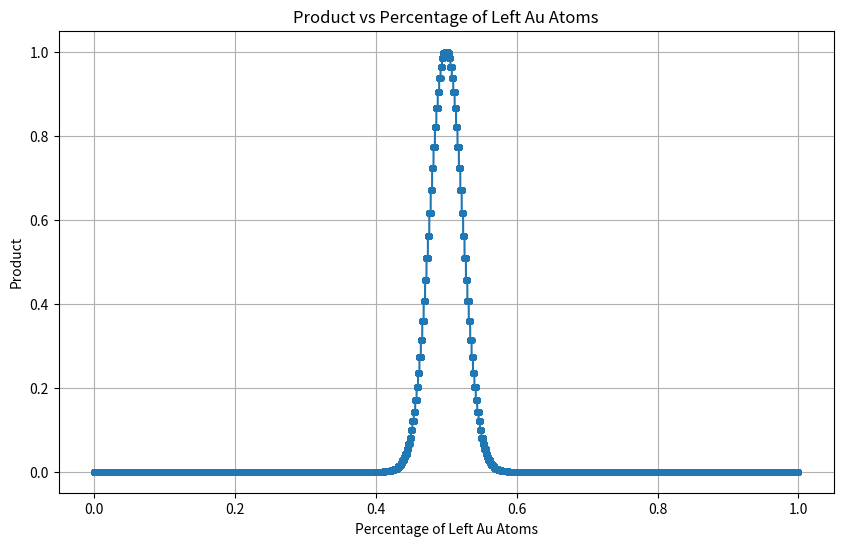

This figure's Python source:
import matplotlib.pyplot as plt

S = 1000

def product_of_numbers(*args, d):
    result = 1
    for num in args:
        result *= (S/4 - num) / (S/4 + int((S*abs(1-2*d))/4) - num)
    return result

p = [0 + 0.00001 * i for i in range(100000)]

result = {}
for i in p:
    numbers = [num  for num in range(1, int((S*abs(1-2*i)/4))+1)]
    result[i] = product_of_numbers(*numbers, d=i)

# 绘制折线图
plt.figure(figsize=(10, 6))
plt.plot(list(result.keys()), list(result.values()), marker='o', linestyle='-', markersize=4)
plt.xlabel('Percentage of Left Au Atoms')
plt.ylabel('Product')
plt.title('Product vs Percentage of Left Au Atoms')
plt.grid(True)
plt.show()
